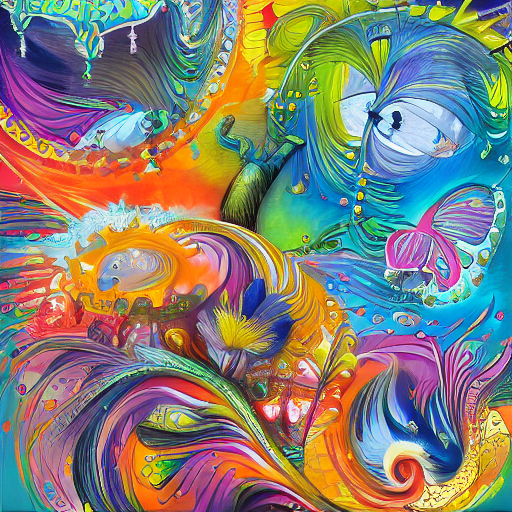
Generation parameters embedded in this image by AUTOMATIC1111 Stable Diffusion web UI or a fork of it (Forge, ...) (PNG 'parameters' text chunk):
artwork style
Steps: 30, Sampler: DDIM, CFG scale: 7, Seed: 2638391596, Size: 512x512, Model hash: 7460a6fa, Batch size: 8, Batch pos: 7